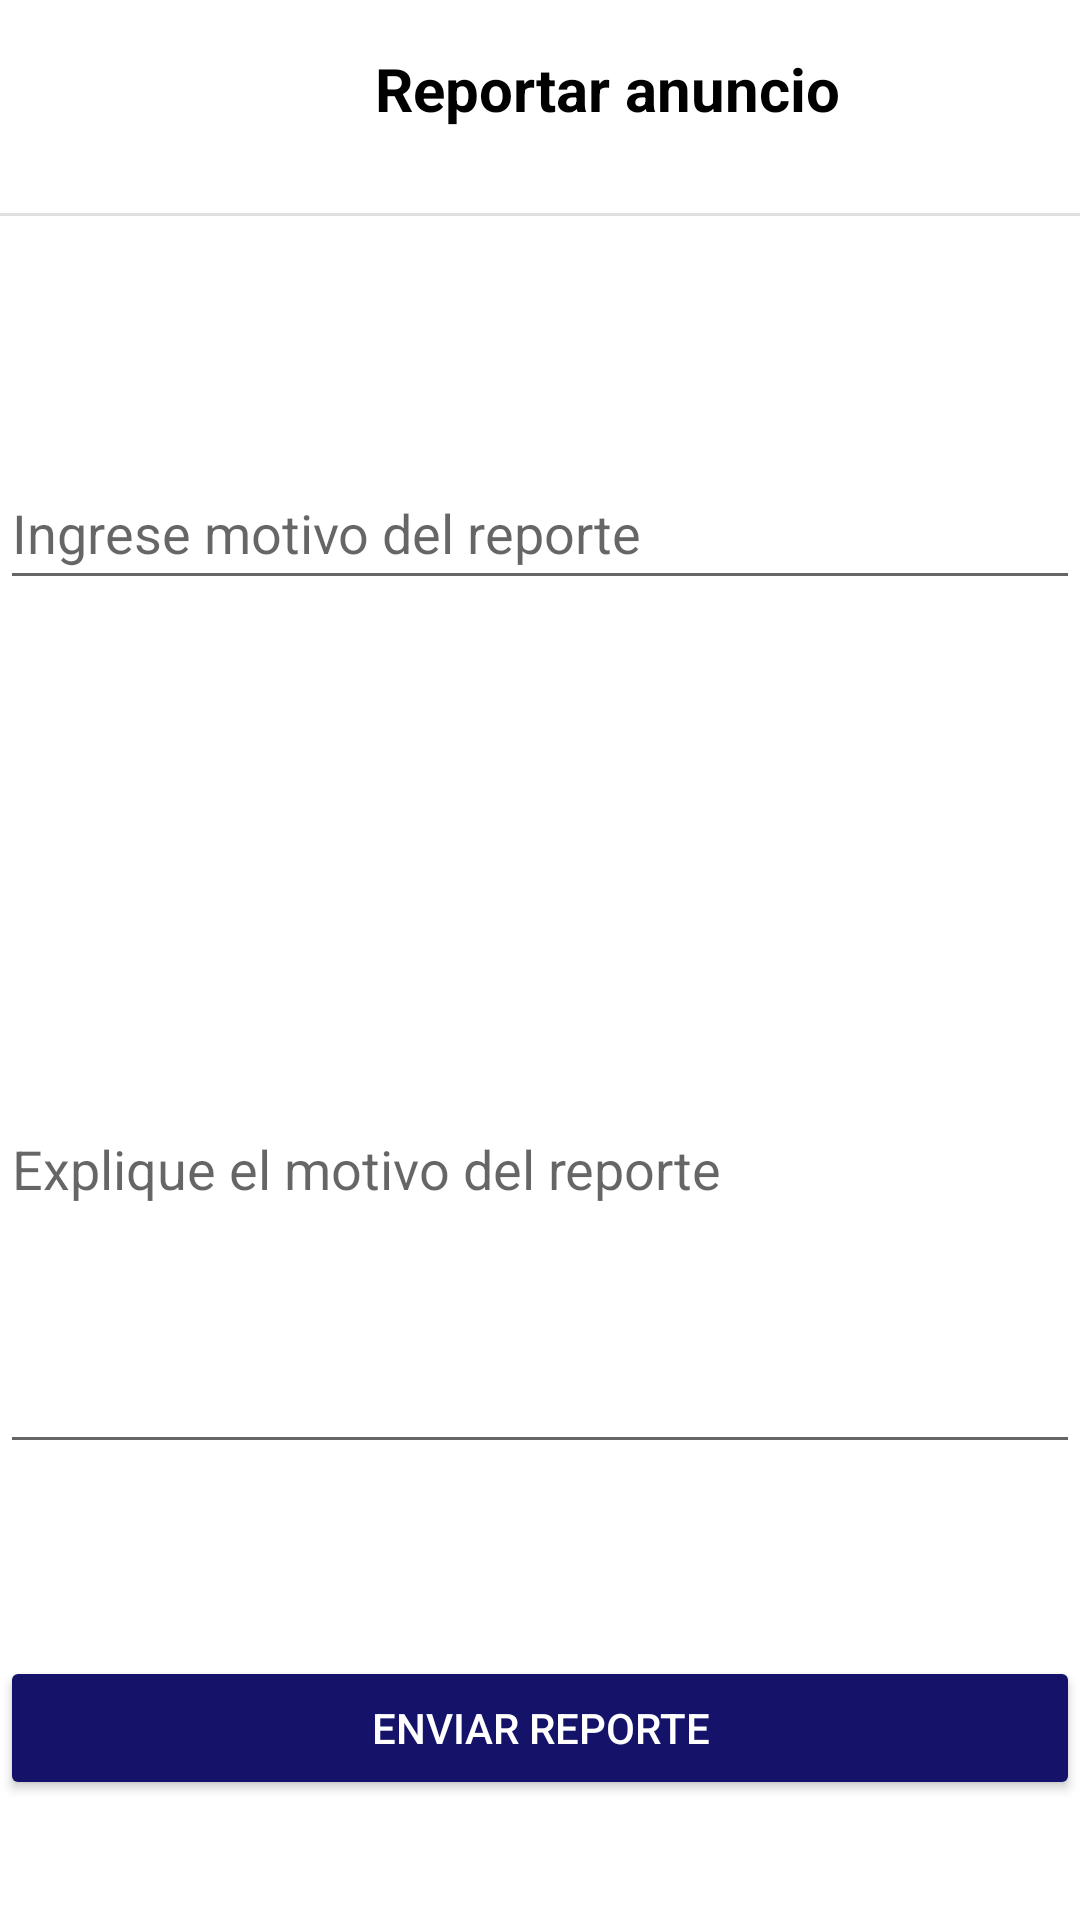

This screen was rendered from an Android layout file. Write that file and the resources it references.
<!-- AndroidManifest.xml: application theme Theme.AndroidTest -->
<!-- res/layout/activity_reporte.xml -->
<?xml version="1.0" encoding="utf-8"?>
<ScrollView xmlns:android="http://schemas.android.com/apk/res/android"
    xmlns:app="http://schemas.android.com/apk/res-auto"
    xmlns:tools="http://schemas.android.com/tools"
    android:layout_width="match_parent"
    android:layout_height="match_parent">
<androidx.constraintlayout.widget.ConstraintLayout
    android:layout_width="match_parent"
    android:layout_height="match_parent"
    tools:context=".ReporteActivity">

    <ImageButton
        android:id="@+id/volverReporte"
        android:layout_width="49dp"
        android:layout_height="71dp"
        android:backgroundTint="@color/white"
        android:scaleType="fitCenter"
        app:layout_constraintStart_toStartOf="parent"
        app:layout_constraintTop_toTopOf="parent"
        app:srcCompat="@drawable/back" />

    <EditText
        android:id="@+id/motivoReporte"
        android:layout_width="360dp"
        android:layout_height="48dp"
        android:layout_marginTop="80dp"
        android:ems="10"
        android:hint="Ingrese motivo del reporte"
        android:inputType="textPersonName"
        app:layout_constraintEnd_toEndOf="parent"
        app:layout_constraintHorizontal_bias="0.509"
        app:layout_constraintStart_toStartOf="parent"
        app:layout_constraintTop_toBottomOf="@+id/divider4" />

    <View
        android:id="@+id/divider4"
        android:layout_width="409dp"
        android:layout_height="1dp"
        android:background="?android:attr/listDivider"
        app:layout_constraintStart_toStartOf="parent"
        app:layout_constraintTop_toBottomOf="@+id/volverReporte" />

    <EditText
        android:id="@+id/explicacionReporte"
        android:layout_width="360dp"
        android:layout_height="200dp"
        android:layout_marginTop="88dp"
        android:inputType="textMultiLine"
        android:isScrollContainer="true"
        android:maxLines="50"
        android:minLines="1"
        android:ems="10"
        android:hint="Explique el motivo del reporte"
        app:layout_constraintEnd_toEndOf="parent"
        app:layout_constraintStart_toStartOf="parent"
        app:layout_constraintTop_toBottomOf="@+id/motivoReporte" />

    <TextView
        android:id="@+id/textView16"
        android:layout_width="wrap_content"
        android:layout_height="wrap_content"
        android:layout_marginStart="76dp"
        android:layout_marginTop="16dp"
        android:text="Reportar anuncio"
        android:textColor="@color/black"
        android:textSize="20sp"
        android:textStyle="bold"
        app:layout_constraintStart_toEndOf="@+id/volverReporte"
        app:layout_constraintTop_toTopOf="parent" />

    <Button
        android:id="@+id/enviarReporte"
        android:layout_width="360dp"
        android:layout_height="48dp"
        android:layout_marginTop="64dp"
        android:backgroundTint="@color/azul_oscuro"
        android:text="Enviar reporte"
        android:textColor="@color/white"
        app:layout_constraintEnd_toEndOf="parent"
        app:layout_constraintHorizontal_bias="0.509"
        app:layout_constraintStart_toStartOf="parent"
        app:layout_constraintTop_toBottomOf="@+id/explicacionReporte" />

</androidx.constraintlayout.widget.ConstraintLayout>
</ScrollView>
<!-- resources referenced by this layout -->
<resources>
  <color name="azul_oscuro">#151369</color>
  <color name="black">#FF000000</color>
  <color name="white">#FFFFFFFF</color>
  <style name="Theme.AndroidTest" parent="Theme.MaterialComponents.DayNight.DarkActionBar">
          
          <item name="colorPrimary">@color/azul_claro</item>
          <item name="colorPrimaryVariant">@color/azul_oscuro</item>
          <item name="colorOnPrimary">@color/white</item>
          
          <item name="colorSecondary">@color/teal_200</item>
          <item name="colorSecondaryVariant">@color/teal_700</item>
          <item name="colorOnSecondary">@color/black</item>
          
          <item name="android:statusBarColor">?attr/colorPrimaryVariant</item>
          
      </style>
  <color name="azul_claro">#5C59EF</color>
  <color name="teal_200">#FF03DAC5</color>
  <color name="teal_700">#FF018786</color>
</resources>
